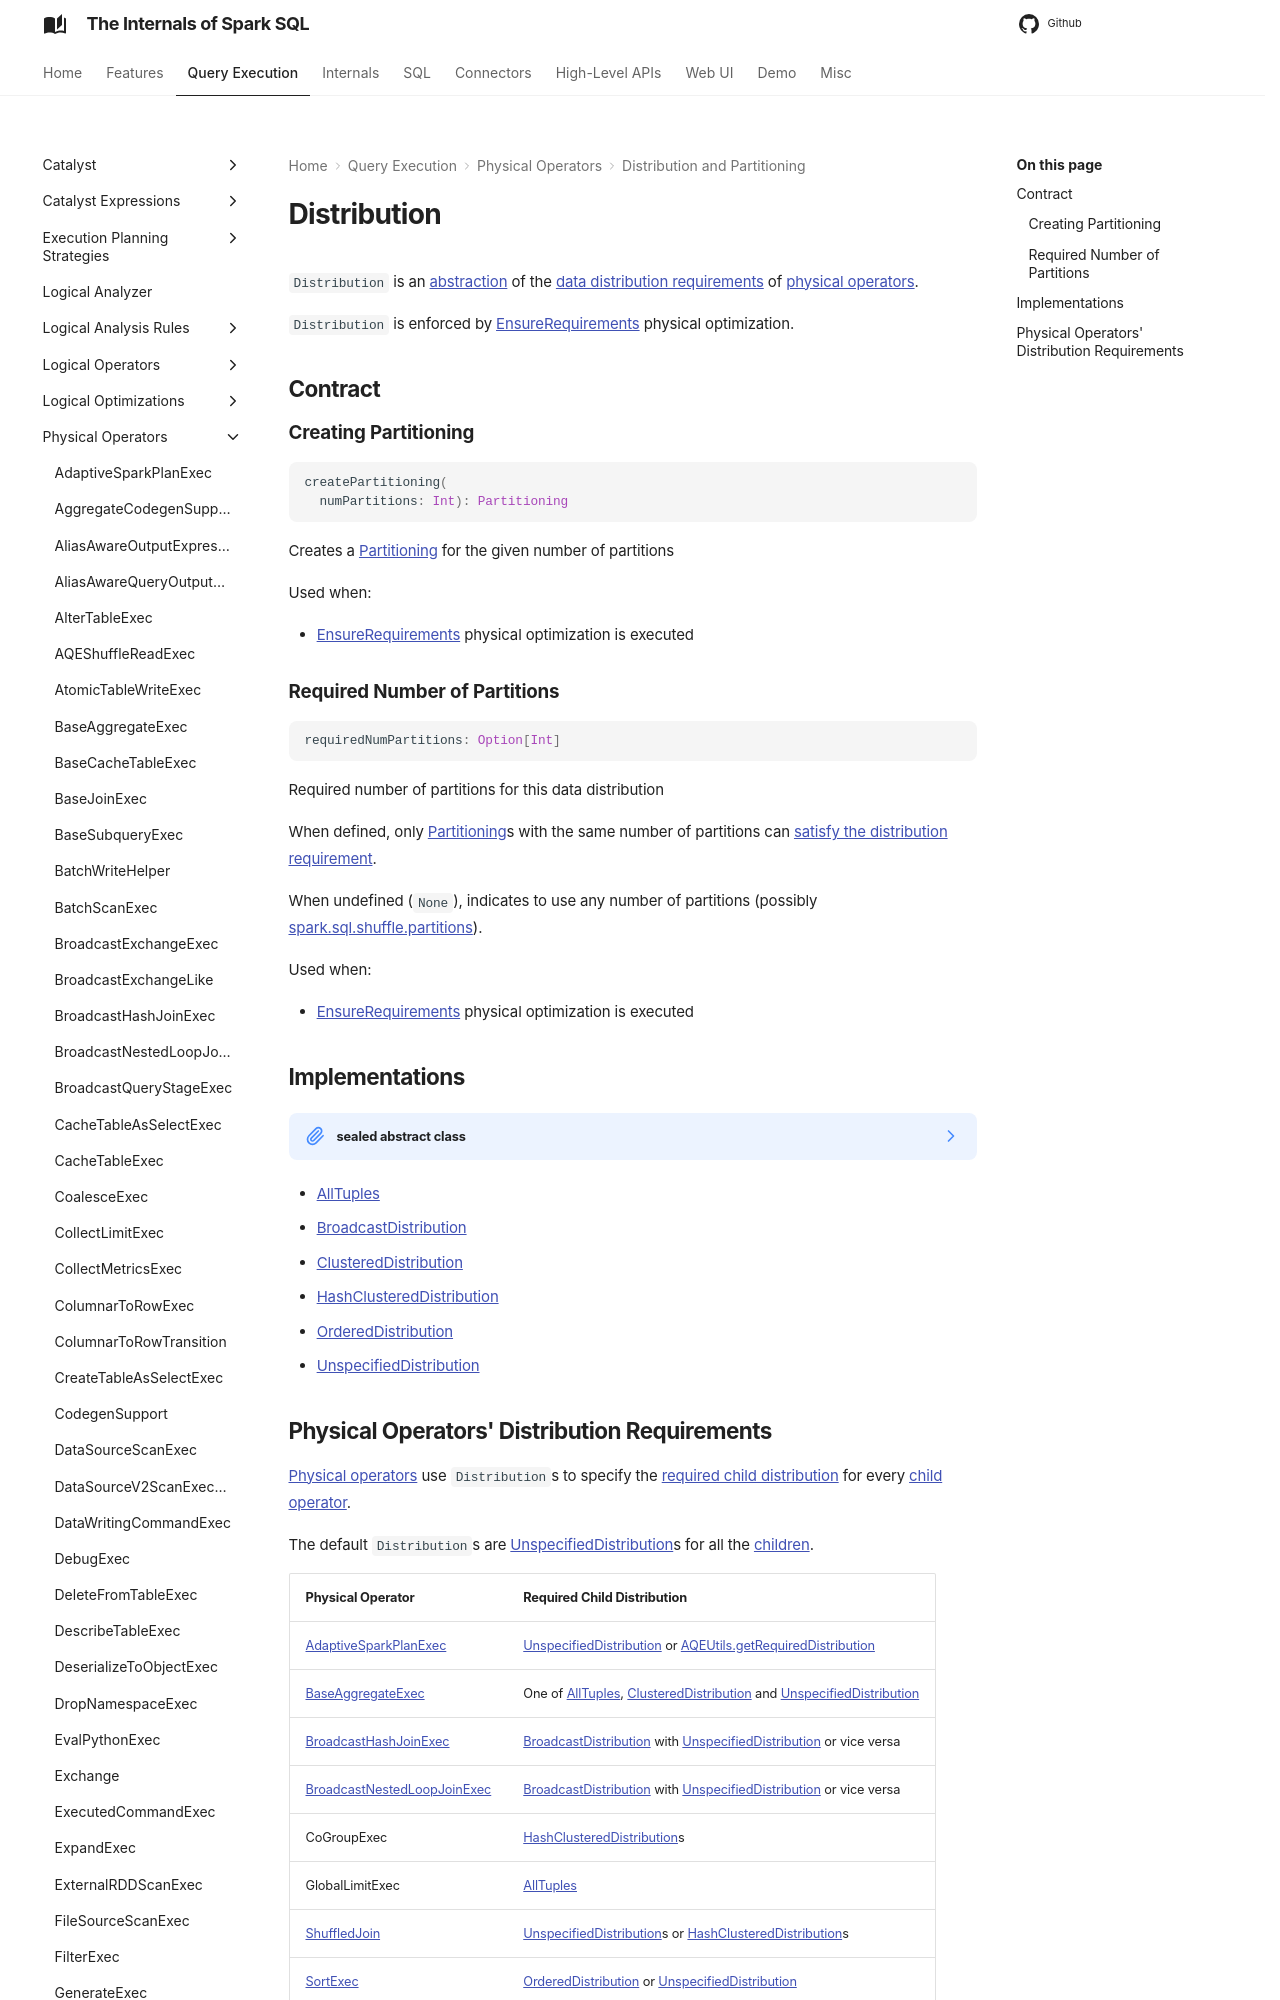

repository: japila-books/spark-sql-internals · page: physical-operators/Distribution/index.html · generator: mkdocs

# Distribution

`Distribution` is an [abstraction](#contract) of the [data distribution requirements](#implementations) of [physical operators](#physical-operators-distribution-requirements).

`Distribution` is enforced by [EnsureRequirements](../physical-optimizations/EnsureRequirements.md) physical optimization.

## Contract

### <span id="createPartitioning"> Creating Partitioning

```scala
createPartitioning(
  numPartitions: Int): Partitioning
```

Creates a [Partitioning](Partitioning.md) for the given number of partitions

Used when:

* [EnsureRequirements](../physical-optimizations/EnsureRequirements.md) physical optimization is executed

### <span id="requiredNumPartitions"> Required Number of Partitions

```scala
requiredNumPartitions: Option[Int]
```

Required number of partitions for this data distribution

When defined, only [Partitioning](Partitioning.md)s with the same number of partitions can [satisfy the distribution requirement](Partitioning.md#satisfies).

When undefined (`None`), indicates to use any number of partitions (possibly [spark.sql.shuffle.partitions](../configuration-properties.md#spark.sql.shuffle.partitions)).

Used when:

* [EnsureRequirements](../physical-optimizations/EnsureRequirements.md) physical optimization is executed
